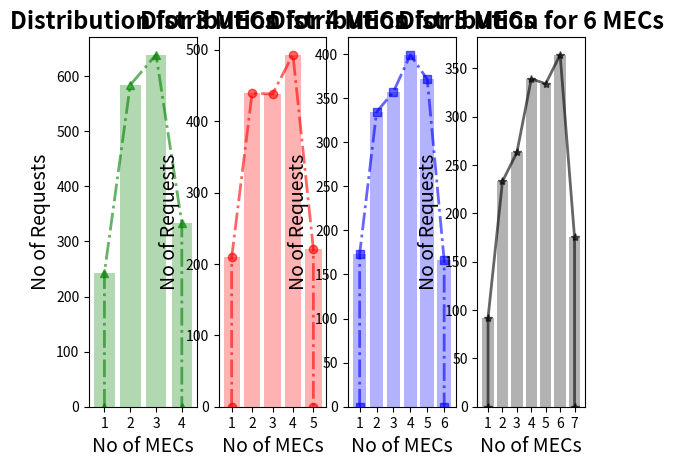

Write the Python code that produced this figure.
freq4 = {1.0: 243, 2.0: 584, 3.0: 639, 4.0: 334}
mec4 = [2.0, 3.0, 3.0, 2.0, 3.0, 3.0, 2.0, 2.0, 3.0, 4.0, 3.0, 2.0, 3.0, 1.0, 3.0, 3.0, 4.0, 4.0, 4.0, 3.0, 3.0, 4.0, 4.0, 4.0, 4.0, 1.0, 2.0, 3.0, 1.0, 2.0, 4.0, 1.0, 3.0, 4.0, 1.0, 3.0, 3.0, 2.0, 3.0, 3.0, 2.0, 3.0, 2.0, 4.0, 4.0, 2.0, 3.0, 3.0, 1.0, 3.0, 3.0, 2.0, 4.0, 2.0, 1.0, 2.0, 2.0, 2.0, 3.0, 2.0, 1.0, 2.0, 1.0, 3.0, 2.0, 4.0, 3.0, 4.0, 1.0, 1.0, 2.0, 1.0, 4.0, 2.0, 2.0, 2.0, 1.0, 3.0, 1.0, 3.0, 3.0, 2.0, 2.0, 2.0, 3.0, 1.0, 3.0, 3.0, 4.0, 3.0, 3.0, 3.0, 2.0, 3.0, 2.0, 2.0, 3.0, 3.0, 1.0, 2.0, 4.0, 3.0, 2.0, 4.0, 1.0, 4.0, 2.0, 2.0, 3.0, 4.0, 1.0, 1.0, 4.0, 1.0, 1.0, 2.0, 3.0, 2.0, 4.0, 2.0, 3.0, 2.0, 2.0, 2.0, 2.0, 2.0, 2.0, 1.0, 1.0, 3.0, 3.0, 4.0, 3.0, 4.0, 3.0, 4.0, 4.0, 4.0, 3.0, 2.0, 3.0, 4.0, 2.0, 1.0, 2.0, 3.0, 2.0, 1.0, 3.0, 4.0, 4.0, 3.0, 3.0, 1.0, 4.0, 3.0, 3.0, 4.0, 2.0, 4.0, 3.0, 3.0, 2.0, 3.0, 1.0, 2.0, 2.0, 2.0, 4.0, 4.0, 3.0, 2.0, 3.0, 3.0, 2.0, 2.0, 3.0, 3.0, 2.0, 2.0, 1.0, 4.0, 2.0, 1.0, 2.0, 3.0, 2.0, 4.0, 1.0, 2.0, 3.0, 3.0, 2.0, 4.0, 4.0, 1.0, 3.0, 2.0, 3.0, 4.0, 1.0, 2.0, 3.0, 3.0, 3.0, 2.0, 4.0, 2.0, 2.0, 3.0, 2.0, 2.0, 3.0, 3.0, 3.0, 1.0, 2.0, 2.0, 2.0, 3.0, 3.0, 2.0, 2.0, 2.0, 1.0, 3.0, 1.0, 1.0, 4.0, 2.0, 2.0, 2.0, 3.0, 2.0, 3.0, 2.0, 1.0, 4.0, 2.0, 4.0, 3.0, 4.0, 3.0, 2.0, 3.0, 1.0, 2.0, 2.0, 4.0, 3.0, 1.0, 3.0, 3.0, 2.0, 1.0, 4.0, 2.0, 4.0, 1.0, 3.0, 2.0, 2.0, 3.0, 1.0, 1.0, 1.0, 4.0, 3.0, 3.0, 2.0, 4.0, 1.0, 2.0, 1.0, 3.0, 2.0, 2.0, 3.0, 3.0, 2.0, 3.0, 3.0, 3.0, 3.0, 1.0, 2.0, 4.0, 2.0, 2.0, 2.0, 2.0, 3.0, 2.0, 3.0, 2.0, 3.0, 1.0, 3.0, 3.0, 2.0, 3.0, 3.0, 3.0, 2.0, 1.0, 4.0, 3.0, 4.0, 3.0, 4.0, 2.0, 3.0, 2.0, 3.0, 3.0, 2.0, 4.0, 2.0, 3.0, 2.0, 1.0, 3.0, 3.0, 3.0, 1.0, 3.0, 1.0, 4.0, 2.0, 4.0, 4.0, 4.0, 2.0, 3.0, 3.0, 3.0, 3.0, 3.0, 3.0, 2.0, 2.0, 2.0, 3.0, 1.0, 3.0, 4.0, 3.0, 3.0, 4.0, 1.0, 2.0, 3.0, 2.0, 4.0, 4.0, 2.0, 3.0, 2.0, 2.0, 1.0, 3.0, 3.0, 2.0, 4.0, 2.0, 3.0, 4.0, 2.0, 2.0, 4.0, 3.0, 3.0, 2.0, 4.0, 1.0, 2.0, 2.0, 1.0, 3.0, 1.0, 2.0, 3.0, 4.0, 2.0, 2.0, 3.0, 4.0, 1.0, 4.0, 4.0, 3.0, 1.0, 1.0, 2.0, 4.0, 2.0, 3.0, 3.0, 2.0, 1.0, 2.0, 3.0, 2.0, 2.0, 3.0, 3.0, 4.0, 3.0, 3.0, 3.0, 2.0, 2.0, 1.0, 4.0, 3.0, 3.0, 1.0, 3.0, 3.0, 4.0, 3.0, 2.0, 4.0, 2.0, 3.0, 1.0, 4.0, 2.0, 2.0, 3.0, 3.0, 2.0, 3.0, 3.0, 2.0, 3.0, 3.0, 1.0, 2.0, 4.0, 1.0, 4.0, 4.0, 3.0, 3.0, 4.0, 3.0, 3.0, 4.0, 2.0, 1.0, 2.0, 4.0, 4.0, 3.0, 3.0, 3.0, 1.0, 3.0, 4.0, 2.0, 4.0, 1.0, 3.0, 3.0, 1.0, 2.0, 2.0, 3.0, 2.0, 2.0, 3.0, 3.0, 1.0, 3.0, 4.0, 2.0, 4.0, 4.0, 1.0, 1.0, 3.0, 2.0, 2.0, 2.0, 3.0, 1.0, 1.0, 2.0, 4.0, 3.0, 3.0, 3.0, 1.0, 4.0, 2.0, 2.0, 4.0, 3.0, 2.0, 1.0, 3.0, 2.0, 2.0, 2.0, 3.0, 4.0, 3.0, 3.0, 2.0, 1.0, 3.0, 4.0, 2.0, 4.0, 4.0, 2.0, 3.0, 3.0, 3.0, 4.0, 1.0, 3.0, 3.0, 2.0, 2.0, 4.0, 2.0, 2.0, 2.0, 2.0, 3.0, 3.0, 3.0, 1.0, 3.0, 4.0, 3.0, 4.0, 1.0, 3.0, 3.0, 3.0, 2.0, 2.0, 2.0, 4.0, 2.0, 3.0, 2.0, 2.0, 2.0, 4.0, 2.0, 1.0, 4.0, 3.0, 3.0, 2.0, 3.0, 4.0, 3.0, 1.0, 3.0, 3.0, 3.0, 2.0, 4.0, 2.0, 3.0, 1.0, 3.0, 3.0, 3.0, 2.0, 3.0, 1.0, 4.0, 1.0, 3.0, 4.0, 3.0, 2.0, 3.0, 4.0, 3.0, 2.0, 3.0, 2.0, 3.0, 4.0, 1.0, 2.0, 2.0, 4.0, 3.0, 3.0, 3.0, 3.0, 3.0, 4.0, 4.0, 2.0, 2.0, 4.0, 3.0, 2.0, 3.0, 1.0, 2.0, 3.0, 3.0, 4.0, 4.0, 2.0, 4.0, 2.0, 4.0, 3.0, 3.0, 3.0, 2.0, 3.0, 4.0, 1.0, 3.0, 3.0, 3.0, 2.0, 4.0, 1.0, 3.0, 2.0, 4.0, 4.0, 3.0, 4.0, 3.0, 3.0, 3.0, 2.0, 4.0, 4.0, 3.0, 1.0, 3.0, 3.0, 3.0, 2.0, 3.0, 1.0, 1.0, 3.0, 3.0, 4.0, 3.0, 4.0, 3.0, 3.0, 2.0, 1.0, 4.0, 2.0, 4.0, 3.0, 3.0, 2.0, 4.0, 4.0, 4.0, 2.0, 3.0, 2.0, 1.0, 4.0, 2.0, 3.0, 1.0, 4.0, 3.0, 3.0, 4.0, 3.0, 1.0, 2.0, 1.0, 2.0, 3.0, 4.0, 3.0, 3.0, 1.0, 2.0, 2.0, 3.0, 1.0, 3.0, 1.0, 3.0, 2.0, 4.0, 3.0, 2.0, 4.0, 4.0, 2.0, 2.0, 2.0, 1.0, 4.0, 3.0, 3.0, 1.0, 2.0, 4.0, 1.0, 1.0, 1.0, 2.0, 2.0, 3.0, 3.0, 1.0, 2.0, 4.0, 3.0, 2.0, 1.0, 2.0, 2.0, 4.0, 3.0, 3.0, 3.0, 3.0, 2.0, 2.0, 3.0, 2.0, 4.0, 4.0, 2.0, 3.0, 4.0, 3.0, 3.0, 2.0, 4.0, 4.0, 3.0, 2.0, 2.0, 1.0, 1.0, 4.0, 1.0, 4.0, 3.0, 2.0, 3.0, 2.0, 2.0, 2.0, 2.0, 3.0, 4.0, 3.0, 2.0, 4.0, 4.0, 3.0, 2.0, 3.0, 3.0, 2.0, 3.0, 3.0, 4.0, 1.0, 4.0, 1.0, 2.0, 3.0, 3.0, 3.0, 3.0, 3.0, 3.0, 2.0, 1.0, 4.0, 3.0, 2.0, 2.0, 4.0, 3.0, 2.0, 3.0, 4.0, 2.0, 3.0, 3.0, 2.0, 4.0, 3.0, 4.0, 1.0, 4.0, 1.0, 2.0, 1.0, 2.0, 2.0, 4.0, 3.0, 3.0, 2.0, 2.0, 2.0, 4.0, 4.0, 3.0, 4.0, 2.0, 2.0, 4.0, 2.0, 1.0, 2.0, 3.0, 3.0, 3.0, 3.0, 3.0, 2.0, 4.0, 2.0, 3.0, 2.0, 3.0, 1.0, 4.0, 4.0, 3.0, 3.0, 3.0, 1.0, 1.0, 1.0, 1.0, 4.0, 3.0, 3.0, 4.0, 2.0, 3.0, 2.0, 1.0, 1.0, 2.0, 3.0, 3.0, 2.0, 4.0, 2.0, 2.0, 4.0, 3.0, 3.0, 2.0, 3.0, 3.0, 2.0, 2.0, 3.0, 1.0, 2.0, 3.0, 4.0, 2.0, 2.0, 4.0, 3.0, 3.0, 2.0, 3.0, 2.0, 3.0, 3.0, 2.0, 2.0, 2.0, 2.0, 4.0, 1.0, 4.0, 1.0, 3.0, 3.0, 3.0, 3.0, 3.0, 1.0, 3.0, 4.0, 1.0, 3.0, 3.0, 3.0, 4.0, 2.0, 2.0, 1.0, 3.0, 2.0, 1.0, 3.0, 3.0, 2.0, 3.0, 4.0, 3.0, 4.0, 3.0, 2.0, 3.0, 2.0, 2.0, 4.0, 3.0, 1.0, 1.0, 2.0, 2.0, 2.0, 2.0, 2.0, 4.0, 3.0, 4.0, 3.0, 2.0, 2.0, 1.0, 2.0, 2.0, 2.0, 1.0, 2.0, 3.0, 2.0, 4.0, 2.0, 2.0, 4.0, 2.0, 3.0, 1.0, 3.0, 4.0, 1.0, 3.0, 4.0, 2.0, 2.0, 3.0, 4.0, 2.0, 2.0, 2.0, 3.0, 2.0, 2.0, 2.0, 2.0, 2.0, 4.0, 2.0, 4.0, 1.0, 3.0, 2.0, 3.0, 2.0, 2.0, 2.0, 2.0, 4.0, 2.0, 3.0, 1.0, 2.0, 4.0, 3.0, 2.0, 1.0, 2.0, 1.0, 2.0, 3.0, 3.0, 1.0, 2.0, 3.0, 4.0, 3.0, 3.0, 4.0, 2.0, 2.0, 2.0, 2.0, 1.0, 1.0, 1.0, 3.0, 3.0, 2.0, 3.0, 4.0, 3.0, 2.0, 3.0, 3.0, 1.0, 3.0, 2.0, 4.0, 3.0, 3.0, 2.0, 2.0, 2.0, 2.0, 3.0, 3.0, 2.0, 3.0, 3.0, 2.0, 3.0, 4.0, 1.0, 4.0, 2.0, 2.0, 3.0, 1.0, 4.0, 2.0, 1.0, 3.0, 3.0, 1.0, 2.0, 4.0, 4.0, 2.0, 3.0, 2.0, 3.0, 3.0, 2.0, 4.0, 2.0, 3.0, 3.0, 2.0, 2.0, 3.0, 2.0, 3.0, 2.0, 3.0, 2.0, 3.0, 1.0, 1.0, 3.0, 3.0, 3.0, 4.0, 2.0, 2.0, 4.0, 1.0, 1.0, 2.0, 3.0, 3.0, 4.0, 3.0, 1.0, 1.0, 3.0, 3.0, 3.0, 4.0, 3.0, 3.0, 1.0, 4.0, 2.0, 1.0, 2.0, 4.0, 3.0, 1.0, 3.0, 3.0, 2.0, 2.0, 3.0, 2.0, 3.0, 1.0, 4.0, 1.0, 4.0, 3.0, 1.0, 3.0, 2.0, 2.0, 3.0, 2.0, 1.0, 2.0, 2.0, 1.0, 3.0, 3.0, 2.0, 3.0, 4.0, 2.0, 1.0, 1.0, 4.0, 2.0, 3.0, 2.0, 1.0, 3.0, 3.0, 3.0, 3.0, 4.0, 2.0, 2.0, 2.0, 4.0, 1.0, 3.0, 3.0, 2.0, 2.0, 1.0, 3.0, 4.0, 2.0, 4.0, 3.0, 2.0, 3.0, 2.0, 3.0, 2.0, 4.0, 3.0, 4.0, 3.0, 2.0, 2.0, 3.0, 4.0, 4.0, 2.0, 4.0, 3.0, 4.0, 3.0, 4.0, 2.0, 1.0, 3.0, 3.0, 4.0, 2.0, 1.0, 1.0, 4.0, 2.0, 3.0, 4.0, 3.0, 1.0, 3.0, 3.0, 2.0, 2.0, 3.0, 3.0, 4.0, 3.0, 2.0, 2.0, 3.0, 2.0, 2.0, 2.0, 1.0, 2.0, 1.0, 2.0, 3.0, 3.0, 4.0, 3.0, 3.0, 3.0, 1.0, 3.0, 4.0, 4.0, 2.0, 3.0, 2.0, 1.0, 1.0, 2.0, 2.0, 4.0, 2.0, 3.0, 2.0, 3.0, 2.0, 2.0, 4.0, 2.0, 4.0, 3.0, 2.0, 3.0, 3.0, 4.0, 4.0, 1.0, 4.0, 1.0, 3.0, 1.0, 3.0, 3.0, 1.0, 3.0, 4.0, 3.0, 4.0, 4.0, 4.0, 4.0, 3.0, 2.0, 3.0, 3.0, 4.0, 2.0, 4.0, 3.0, 2.0, 3.0, 2.0, 2.0, 2.0, 1.0, 2.0, 3.0, 4.0, 2.0, 2.0, 2.0, 2.0, 3.0, 3.0, 3.0, 4.0, 3.0, 2.0, 4.0, 2.0, 1.0, 2.0, 4.0, 3.0, 1.0, 3.0, 3.0, 2.0, 2.0, 2.0, 3.0, 2.0, 1.0, 2.0, 4.0, 2.0, 1.0, 2.0, 3.0, 2.0, 3.0, 1.0, 4.0, 3.0, 3.0, 2.0, 4.0, 2.0, 4.0, 3.0, 2.0, 4.0, 2.0, 2.0, 4.0, 4.0, 3.0, 3.0, 1.0, 4.0, 3.0, 3.0, 2.0, 4.0, 1.0, 3.0, 2.0, 4.0, 3.0, 3.0, 3.0, 3.0, 2.0, 1.0, 3.0, 3.0, 2.0, 4.0, 3.0, 3.0, 3.0, 1.0, 3.0, 2.0, 4.0, 1.0, 4.0, 2.0, 3.0, 2.0, 2.0, 3.0, 2.0, 3.0, 1.0, 3.0, 3.0, 3.0, 3.0, 2.0, 2.0, 2.0, 1.0, 3.0, 1.0, 3.0, 1.0, 3.0, 2.0, 2.0, 4.0, 2.0, 3.0, 2.0, 3.0, 3.0, 4.0, 2.0, 3.0, 2.0, 2.0, 2.0, 4.0, 4.0, 4.0, 2.0, 4.0, 2.0, 2.0, 2.0, 1.0, 3.0, 4.0, 3.0, 2.0, 3.0, 4.0, 2.0, 2.0, 2.0, 3.0, 3.0, 4.0, 3.0, 2.0, 2.0, 2.0, 3.0, 2.0, 2.0, 3.0, 3.0, 1.0, 2.0, 2.0, 4.0, 3.0, 3.0, 3.0, 3.0, 3.0, 2.0, 1.0, 2.0, 3.0, 1.0, 3.0, 3.0, 2.0, 4.0, 2.0, 4.0, 2.0, 4.0, 2.0, 1.0, 3.0, 2.0, 1.0, 3.0, 4.0, 4.0, 3.0, 3.0, 2.0, 2.0, 4.0, 2.0, 2.0, 3.0, 2.0, 3.0, 1.0, 1.0, 4.0, 3.0, 1.0, 3.0, 1.0, 4.0, 3.0, 3.0, 3.0, 4.0, 3.0, 3.0, 2.0, 2.0, 2.0, 2.0, 3.0, 2.0, 3.0, 1.0, 4.0, 1.0, 2.0, 2.0, 2.0, 3.0, 2.0, 2.0, 4.0, 3.0, 4.0, 2.0, 4.0, 2.0, 4.0, 4.0, 4.0, 1.0, 3.0, 4.0, 3.0, 2.0, 3.0, 2.0, 1.0, 3.0, 3.0, 3.0, 2.0, 2.0, 3.0, 2.0, 3.0, 4.0, 3.0, 2.0, 2.0, 3.0, 2.0, 2.0, 2.0, 2.0, 2.0, 1.0, 2.0, 2.0, 4.0, 3.0, 2.0, 2.0, 4.0, 1.0, 4.0, 2.0, 3.0, 3.0, 3.0, 4.0, 2.0, 3.0, 3.0, 4.0, 3.0, 2.0, 1.0, 2.0, 2.0, 3.0, 1.0, 4.0, 2.0, 3.0, 3.0, 4.0, 3.0, 1.0, 2.0, 2.0, 2.0, 2.0, 2.0, 3.0, 2.0, 2.0, 2.0, 4.0, 1.0, 3.0, 2.0, 3.0, 4.0, 4.0, 2.0, 2.0, 4.0, 3.0, 3.0, 3.0, 2.0, 2.0, 2.0, 3.0, 3.0, 1.0, 4.0, 2.0, 3.0, 3.0, 2.0, 2.0, 4.0, 3.0, 3.0, 4.0, 3.0, 1.0, 3.0, 4.0, 3.0, 4.0, 2.0, 2.0, 3.0, 1.0, 1.0, 2.0, 3.0, 2.0, 2.0, 3.0, 2.0, 4.0, 3.0, 2.0, 4.0, 2.0, 2.0, 1.0, 3.0, 2.0, 4.0, 1.0, 4.0, 1.0, 4.0, 2.0, 3.0, 2.0, 3.0, 2.0, 3.0, 4.0, 3.0, 1.0, 4.0, 2.0, 3.0, 4.0, 3.0, 2.0, 3.0, 2.0, 4.0, 3.0, 2.0, 4.0, 3.0, 2.0, 2.0, 4.0, 2.0, 2.0, 3.0, 3.0, 3.0, 1.0, 4.0, 4.0, 2.0, 2.0, 3.0, 3.0, 4.0, 4.0, 3.0, 3.0, 2.0, 2.0, 1.0, 2.0, 1.0, 2.0, 2.0, 3.0, 2.0, 4.0, 3.0, 2.0, 3.0, 3.0, 1.0, 2.0, 2.0, 3.0, 3.0, 4.0, 3.0, 3.0, 2.0, 3.0, 3.0, 3.0, 2.0, 2.0, 2.0, 3.0, 3.0, 2.0, 4.0, 3.0, 4.0, 3.0, 3.0, 1.0, 4.0, 2.0, 2.0, 2.0, 3.0, 1.0, 2.0, 1.0, 3.0, 3.0, 2.0, 3.0, 3.0, 2.0, 2.0, 2.0, 3.0, 1.0, 3.0, 4.0, 3.0, 1.0, 3.0, 2.0, 2.0, 1.0, 3.0, 3.0, 3.0, 4.0, 2.0, 3.0, 4.0, 3.0, 3.0, 3.0, 3.0, 4.0, 3.0, 3.0, 4.0, 2.0, 4.0, 4.0, 2.0, 3.0, 1.0, 2.0, 2.0, 2.0, 1.0, 2.0, 3.0, 3.0, 3.0, 2.0, 3.0, 3.0, 3.0, 3.0, 2.0, 3.0, 3.0, 2.0, 3.0, 3.0, 1.0, 1.0, 3.0, 2.0, 4.0, 2.0, 2.0, 4.0, 1.0, 3.0, 3.0, 3.0, 3.0, 2.0, 1.0, 2.0, 2.0, 3.0, 3.0, 2.0, 2.0, 2.0, 2.0, 3.0]
freq5 = {1.0: 209, 2.0: 439, 3.0: 438, 4.0: 493, 5.0: 221}
mec5 = [3.0, 5.0, 4.0, 1.0, 3.0, 5.0, 3.0, 3.0, 2.0, 4.0, 5.0, 3.0, 3.0, 5.0, 4.0, 3.0, 5.0, 4.0, 2.0, 4.0, 4.0, 2.0, 2.0, 3.0, 3.0, 4.0, 3.0, 1.0, 2.0, 3.0, 2.0, 4.0, 2.0, 2.0, 1.0, 3.0, 4.0, 4.0, 4.0, 3.0, 4.0, 4.0, 4.0, 4.0, 2.0, 1.0, 2.0, 4.0, 4.0, 2.0, 4.0, 4.0, 2.0, 2.0, 4.0, 3.0, 4.0, 3.0, 3.0, 2.0, 2.0, 5.0, 4.0, 4.0, 4.0, 3.0, 3.0, 4.0, 2.0, 2.0, 3.0, 2.0, 4.0, 4.0, 3.0, 4.0, 2.0, 2.0, 4.0, 5.0, 5.0, 5.0, 2.0, 5.0, 2.0, 4.0, 2.0, 1.0, 2.0, 1.0, 4.0, 5.0, 5.0, 3.0, 3.0, 4.0, 2.0, 4.0, 2.0, 3.0, 4.0, 3.0, 5.0, 3.0, 3.0, 4.0, 5.0, 2.0, 2.0, 3.0, 1.0, 2.0, 4.0, 1.0, 4.0, 3.0, 2.0, 2.0, 4.0, 3.0, 1.0, 5.0, 2.0, 4.0, 4.0, 2.0, 3.0, 1.0, 2.0, 3.0, 4.0, 1.0, 3.0, 4.0, 4.0, 1.0, 1.0, 3.0, 5.0, 2.0, 3.0, 2.0, 2.0, 2.0, 2.0, 2.0, 5.0, 2.0, 4.0, 1.0, 4.0, 1.0, 3.0, 2.0, 4.0, 4.0, 4.0, 4.0, 3.0, 4.0, 3.0, 2.0, 1.0, 3.0, 3.0, 3.0, 3.0, 1.0, 4.0, 1.0, 2.0, 2.0, 4.0, 4.0, 1.0, 3.0, 2.0, 4.0, 3.0, 3.0, 5.0, 5.0, 2.0, 1.0, 3.0, 2.0, 3.0, 4.0, 3.0, 1.0, 4.0, 4.0, 2.0, 4.0, 3.0, 3.0, 2.0, 3.0, 3.0, 3.0, 2.0, 4.0, 2.0, 4.0, 2.0, 3.0, 3.0, 3.0, 2.0, 1.0, 5.0, 2.0, 1.0, 3.0, 2.0, 4.0, 3.0, 4.0, 2.0, 3.0, 4.0, 3.0, 3.0, 2.0, 4.0, 2.0, 2.0, 3.0, 4.0, 4.0, 3.0, 3.0, 4.0, 5.0, 4.0, 3.0, 3.0, 4.0, 2.0, 4.0, 3.0, 1.0, 4.0, 4.0, 1.0, 4.0, 5.0, 2.0, 4.0, 1.0, 3.0, 5.0, 5.0, 4.0, 2.0, 3.0, 3.0, 2.0, 5.0, 2.0, 3.0, 4.0, 3.0, 4.0, 4.0, 4.0, 2.0, 2.0, 5.0, 4.0, 4.0, 2.0, 4.0, 5.0, 2.0, 4.0, 1.0, 3.0, 2.0, 4.0, 1.0, 1.0, 3.0, 3.0, 2.0, 3.0, 2.0, 1.0, 3.0, 3.0, 4.0, 3.0, 2.0, 5.0, 3.0, 4.0, 1.0, 4.0, 2.0, 1.0, 1.0, 4.0, 5.0, 2.0, 3.0, 3.0, 5.0, 4.0, 5.0, 2.0, 3.0, 2.0, 3.0, 4.0, 4.0, 5.0, 2.0, 2.0, 2.0, 4.0, 3.0, 3.0, 4.0, 2.0, 2.0, 4.0, 4.0, 4.0, 2.0, 1.0, 2.0, 3.0, 2.0, 4.0, 2.0, 5.0, 5.0, 5.0, 2.0, 3.0, 2.0, 5.0, 3.0, 2.0, 4.0, 3.0, 2.0, 1.0, 2.0, 3.0, 3.0, 1.0, 4.0, 2.0, 1.0, 4.0, 3.0, 5.0, 3.0, 2.0, 1.0, 3.0, 1.0, 3.0, 2.0, 2.0, 2.0, 5.0, 2.0, 3.0, 2.0, 4.0, 4.0, 2.0, 5.0, 1.0, 4.0, 4.0, 5.0, 1.0, 5.0, 4.0, 2.0, 4.0, 3.0, 4.0, 3.0, 2.0, 3.0, 1.0, 4.0, 2.0, 3.0, 4.0, 5.0, 2.0, 2.0, 3.0, 3.0, 3.0, 3.0, 2.0, 4.0, 5.0, 2.0, 2.0, 2.0, 2.0, 3.0, 4.0, 2.0, 3.0, 1.0, 5.0, 4.0, 4.0, 5.0, 3.0, 1.0, 3.0, 1.0, 3.0, 1.0, 2.0, 3.0, 2.0, 4.0, 4.0, 4.0, 1.0, 3.0, 5.0, 4.0, 4.0, 4.0, 2.0, 3.0, 2.0, 5.0, 4.0, 4.0, 3.0, 4.0, 5.0, 4.0, 3.0, 3.0, 1.0, 2.0, 1.0, 4.0, 4.0, 4.0, 1.0, 4.0, 2.0, 4.0, 4.0, 2.0, 5.0, 3.0, 2.0, 3.0, 4.0, 5.0, 3.0, 4.0, 2.0, 3.0, 2.0, 5.0, 2.0, 2.0, 2.0, 5.0, 1.0, 4.0, 4.0, 4.0, 4.0, 2.0, 4.0, 2.0, 3.0, 3.0, 2.0, 4.0, 4.0, 1.0, 2.0, 3.0, 2.0, 3.0, 2.0, 4.0, 4.0, 2.0, 5.0, 4.0, 1.0, 4.0, 1.0, 2.0, 5.0, 1.0, 4.0, 4.0, 1.0, 1.0, 3.0, 1.0, 3.0, 3.0, 2.0, 1.0, 3.0, 3.0, 3.0, 3.0, 4.0, 3.0, 2.0, 4.0, 3.0, 4.0, 4.0, 5.0, 5.0, 2.0, 3.0, 3.0, 3.0, 3.0, 4.0, 4.0, 4.0, 5.0, 5.0, 2.0, 3.0, 3.0, 4.0, 2.0, 1.0, 2.0, 4.0, 5.0, 4.0, 1.0, 4.0, 3.0, 5.0, 3.0, 2.0, 3.0, 1.0, 4.0, 2.0, 5.0, 5.0, 5.0, 3.0, 4.0, 5.0, 2.0, 3.0, 2.0, 5.0, 3.0, 4.0, 5.0, 5.0, 5.0, 2.0, 2.0, 4.0, 3.0, 2.0, 5.0, 1.0, 2.0, 5.0, 3.0, 2.0, 2.0, 2.0, 1.0, 5.0, 2.0, 3.0, 4.0, 4.0, 4.0, 4.0, 3.0, 1.0, 3.0, 4.0, 5.0, 3.0, 1.0, 3.0, 1.0, 4.0, 4.0, 1.0, 2.0, 2.0, 3.0, 2.0, 2.0, 5.0, 3.0, 3.0, 2.0, 4.0, 3.0, 5.0, 3.0, 1.0, 2.0, 4.0, 3.0, 3.0, 3.0, 2.0, 4.0, 5.0, 5.0, 4.0, 2.0, 5.0, 2.0, 3.0, 2.0, 5.0, 1.0, 5.0, 2.0, 4.0, 4.0, 5.0, 4.0, 4.0, 4.0, 2.0, 4.0, 4.0, 4.0, 3.0, 1.0, 4.0, 3.0, 3.0, 5.0, 4.0, 2.0, 1.0, 1.0, 5.0, 3.0, 2.0, 4.0, 5.0, 2.0, 5.0, 5.0, 4.0, 1.0, 2.0, 5.0, 4.0, 3.0, 4.0, 3.0, 4.0, 4.0, 4.0, 2.0, 4.0, 2.0, 2.0, 1.0, 4.0, 5.0, 4.0, 2.0, 3.0, 1.0, 2.0, 2.0, 1.0, 5.0, 4.0, 3.0, 5.0, 1.0, 3.0, 4.0, 5.0, 3.0, 2.0, 4.0, 4.0, 4.0, 5.0, 2.0, 5.0, 5.0, 3.0, 2.0, 3.0, 3.0, 2.0, 1.0, 2.0, 4.0, 3.0, 2.0, 2.0, 1.0, 5.0, 4.0, 4.0, 5.0, 3.0, 4.0, 3.0, 2.0, 4.0, 4.0, 3.0, 5.0, 3.0, 3.0, 3.0, 3.0, 4.0, 2.0, 2.0, 3.0, 3.0, 3.0, 1.0, 4.0, 4.0, 5.0, 5.0, 3.0, 4.0, 3.0, 4.0, 4.0, 3.0, 5.0, 4.0, 2.0, 1.0, 4.0, 5.0, 1.0, 4.0, 4.0, 3.0, 1.0, 3.0, 5.0, 4.0, 4.0, 2.0, 3.0, 1.0, 4.0, 3.0, 4.0, 2.0, 2.0, 3.0, 4.0, 5.0, 4.0, 2.0, 4.0, 5.0, 2.0, 2.0, 5.0, 4.0, 4.0, 2.0, 4.0, 4.0, 4.0, 4.0, 2.0, 4.0, 5.0, 2.0, 3.0, 4.0, 2.0, 4.0, 5.0, 2.0, 3.0, 3.0, 2.0, 5.0, 2.0, 4.0, 1.0, 3.0, 1.0, 4.0, 4.0, 4.0, 4.0, 4.0, 3.0, 2.0, 1.0, 3.0, 1.0, 3.0, 2.0, 4.0, 3.0, 3.0, 2.0, 4.0, 2.0, 1.0, 4.0, 1.0, 4.0, 3.0, 4.0, 4.0, 2.0, 4.0, 2.0, 1.0, 4.0, 5.0, 4.0, 5.0, 3.0, 4.0, 2.0, 2.0, 2.0, 2.0, 1.0, 4.0, 1.0, 1.0, 1.0, 5.0, 1.0, 2.0, 2.0, 3.0, 1.0, 4.0, 3.0, 3.0, 3.0, 3.0, 2.0, 2.0, 5.0, 2.0, 2.0, 5.0, 4.0, 4.0, 2.0, 3.0, 1.0, 2.0, 4.0, 4.0, 1.0, 5.0, 5.0, 2.0, 3.0, 4.0, 1.0, 2.0, 2.0, 2.0, 2.0, 2.0, 4.0, 4.0, 3.0, 1.0, 4.0, 2.0, 1.0, 3.0, 4.0, 2.0, 4.0, 2.0, 4.0, 2.0, 5.0, 4.0, 3.0, 2.0, 3.0, 4.0, 4.0, 5.0, 4.0, 1.0, 3.0, 5.0, 5.0, 3.0, 2.0, 5.0, 4.0, 3.0, 1.0, 1.0, 3.0, 2.0, 1.0, 3.0, 1.0, 4.0, 2.0, 3.0, 4.0, 4.0, 4.0, 2.0, 3.0, 3.0, 2.0, 4.0, 4.0, 5.0, 4.0, 3.0, 4.0, 4.0, 2.0, 4.0, 2.0, 2.0, 3.0, 1.0, 2.0, 1.0, 2.0, 5.0, 4.0, 5.0, 1.0, 5.0, 2.0, 2.0, 3.0, 1.0, 4.0, 1.0, 5.0, 2.0, 4.0, 5.0, 1.0, 4.0, 2.0, 4.0, 2.0, 3.0, 5.0, 3.0, 3.0, 4.0, 3.0, 4.0, 1.0, 2.0, 2.0, 5.0, 2.0, 2.0, 3.0, 2.0, 4.0, 2.0, 3.0, 3.0, 1.0, 2.0, 3.0, 3.0, 4.0, 3.0, 3.0, 4.0, 3.0, 5.0, 3.0, 3.0, 1.0, 2.0, 5.0, 4.0, 1.0, 2.0, 1.0, 4.0, 4.0, 2.0, 4.0, 3.0, 3.0, 5.0, 3.0, 1.0, 1.0, 2.0, 2.0, 1.0, 4.0, 4.0, 2.0, 4.0, 4.0, 2.0, 2.0, 3.0, 1.0, 2.0, 2.0, 5.0, 2.0, 2.0, 4.0, 4.0, 3.0, 4.0, 3.0, 4.0, 3.0, 2.0, 3.0, 4.0, 4.0, 4.0, 3.0, 1.0, 2.0, 5.0, 3.0, 5.0, 1.0, 5.0, 4.0, 5.0, 3.0, 2.0, 1.0, 5.0, 2.0, 1.0, 3.0, 4.0, 2.0, 3.0, 5.0, 4.0, 2.0, 4.0, 4.0, 2.0, 2.0, 3.0, 4.0, 3.0, 2.0, 4.0, 3.0, 3.0, 5.0, 4.0, 1.0, 5.0, 3.0, 2.0, 4.0, 2.0, 3.0, 2.0, 3.0, 1.0, 1.0, 3.0, 4.0, 1.0, 4.0, 3.0, 4.0, 4.0, 3.0, 4.0, 4.0, 4.0, 4.0, 2.0, 3.0, 4.0, 3.0, 4.0, 2.0, 2.0, 3.0, 2.0, 5.0, 1.0, 3.0, 3.0, 4.0, 2.0, 2.0, 3.0, 5.0, 1.0, 5.0, 4.0, 4.0, 2.0, 5.0, 4.0, 4.0, 3.0, 3.0, 2.0, 1.0, 3.0, 4.0, 3.0, 2.0, 4.0, 2.0, 4.0, 5.0, 4.0, 4.0, 4.0, 2.0, 5.0, 3.0, 4.0, 3.0, 4.0, 3.0, 2.0, 3.0, 2.0, 3.0, 2.0, 5.0, 2.0, 3.0, 4.0, 3.0, 1.0, 5.0, 4.0, 3.0, 3.0, 1.0, 1.0, 1.0, 4.0, 3.0, 2.0, 5.0, 3.0, 3.0, 4.0, 2.0, 3.0, 2.0, 2.0, 1.0, 3.0, 4.0, 3.0, 3.0, 3.0, 3.0, 5.0, 4.0, 1.0, 2.0, 5.0, 1.0, 5.0, 1.0, 4.0, 2.0, 2.0, 4.0, 4.0, 1.0, 2.0, 1.0, 2.0, 2.0, 2.0, 2.0, 2.0, 5.0, 3.0, 3.0, 5.0, 3.0, 1.0, 3.0, 3.0, 2.0, 4.0, 4.0, 2.0, 5.0, 3.0, 1.0, 1.0, 4.0, 4.0, 5.0, 3.0, 2.0, 3.0, 5.0, 2.0, 4.0, 3.0, 2.0, 3.0, 2.0, 3.0, 3.0, 2.0, 3.0, 1.0, 4.0, 1.0, 4.0, 2.0, 3.0, 4.0, 2.0, 4.0, 2.0, 4.0, 5.0, 2.0, 2.0, 5.0, 2.0, 1.0, 4.0, 4.0, 2.0, 4.0, 4.0, 1.0, 2.0, 2.0, 4.0, 5.0, 2.0, 4.0, 3.0, 5.0, 4.0, 2.0, 4.0, 1.0, 4.0, 3.0, 4.0, 1.0, 3.0, 1.0, 4.0, 3.0, 5.0, 2.0, 2.0, 2.0, 3.0, 2.0, 4.0, 1.0, 4.0, 1.0, 2.0, 5.0, 3.0, 4.0, 3.0, 4.0, 4.0, 4.0, 1.0, 2.0, 4.0, 4.0, 3.0, 1.0, 1.0, 4.0, 2.0, 2.0, 2.0, 5.0, 3.0, 2.0, 3.0, 1.0, 4.0, 5.0, 1.0, 3.0, 2.0, 5.0, 2.0, 1.0, 5.0, 4.0, 5.0, 5.0, 3.0, 3.0, 2.0, 3.0, 5.0, 1.0, 4.0, 3.0, 3.0, 3.0, 5.0, 3.0, 3.0, 5.0, 4.0, 3.0, 2.0, 1.0, 3.0, 3.0, 3.0, 5.0, 3.0, 1.0, 3.0, 4.0, 2.0, 3.0, 4.0, 4.0, 5.0, 4.0, 4.0, 2.0, 1.0, 2.0, 3.0, 2.0, 4.0, 3.0, 4.0, 5.0, 1.0, 4.0, 3.0, 2.0, 4.0, 5.0, 5.0, 2.0, 3.0, 1.0, 3.0, 2.0, 5.0, 1.0, 3.0, 3.0, 3.0, 5.0, 1.0, 5.0, 2.0, 2.0, 4.0, 3.0, 2.0, 3.0, 3.0, 2.0, 4.0, 3.0, 4.0, 5.0, 1.0, 4.0, 5.0, 5.0, 3.0, 1.0, 4.0, 4.0, 3.0, 3.0, 3.0, 4.0, 2.0, 1.0, 1.0, 5.0, 2.0, 1.0, 4.0, 5.0, 4.0, 1.0, 4.0, 4.0, 1.0, 1.0, 4.0, 2.0, 2.0, 4.0, 4.0, 4.0, 4.0, 4.0, 4.0, 5.0, 4.0, 3.0, 3.0, 2.0, 3.0, 4.0, 3.0, 2.0, 3.0, 1.0, 2.0, 2.0, 3.0, 4.0, 3.0, 4.0, 3.0, 2.0, 4.0, 1.0, 4.0, 3.0, 3.0, 5.0, 3.0, 2.0, 4.0, 4.0, 2.0, 1.0, 4.0, 4.0, 1.0, 4.0, 2.0, 2.0, 4.0, 4.0, 3.0, 2.0, 4.0, 2.0, 2.0, 4.0, 3.0, 2.0, 2.0, 5.0, 2.0, 2.0, 1.0, 4.0, 4.0, 3.0, 4.0, 2.0, 4.0, 5.0, 5.0, 4.0, 3.0, 1.0, 5.0, 2.0, 3.0, 4.0, 3.0, 4.0, 4.0, 4.0, 2.0, 2.0, 4.0, 3.0, 3.0, 4.0, 1.0, 4.0, 1.0, 1.0, 3.0, 2.0, 3.0, 4.0, 2.0, 1.0, 2.0, 3.0, 3.0, 2.0, 2.0, 4.0, 2.0, 4.0, 5.0, 4.0, 4.0, 2.0, 2.0, 4.0, 3.0, 4.0, 3.0, 2.0, 2.0, 4.0, 2.0, 4.0, 3.0, 2.0, 2.0, 3.0, 3.0, 5.0, 3.0, 4.0, 3.0, 4.0, 4.0, 1.0, 2.0, 2.0, 2.0, 3.0, 3.0, 4.0, 3.0, 2.0, 4.0, 3.0, 2.0, 4.0, 3.0, 2.0, 2.0, 4.0, 3.0, 4.0, 5.0, 5.0, 2.0, 4.0, 2.0, 5.0, 1.0, 2.0, 3.0, 2.0, 2.0, 4.0, 5.0, 5.0, 5.0, 2.0, 4.0, 2.0, 3.0, 5.0, 4.0, 3.0, 3.0, 2.0, 5.0, 4.0, 1.0, 3.0, 3.0, 5.0, 3.0, 3.0, 4.0, 4.0, 3.0, 3.0, 2.0, 4.0, 1.0, 2.0, 5.0, 2.0, 4.0, 5.0, 3.0, 3.0, 1.0, 3.0, 3.0, 3.0, 5.0, 4.0, 2.0, 3.0, 3.0, 3.0, 4.0, 5.0, 4.0, 5.0, 4.0, 5.0, 4.0, 4.0, 3.0, 3.0, 5.0, 2.0, 4.0, 3.0, 1.0, 2.0, 3.0, 3.0, 2.0, 2.0, 2.0, 2.0, 4.0, 4.0, 2.0, 2.0, 2.0, 2.0, 4.0, 1.0, 4.0, 2.0, 2.0, 3.0, 4.0, 3.0, 2.0, 5.0, 4.0, 5.0, 4.0, 4.0, 4.0, 3.0, 1.0, 2.0, 3.0, 4.0, 3.0, 4.0, 2.0, 2.0, 4.0, 4.0, 5.0, 3.0, 3.0, 3.0, 5.0, 3.0, 4.0, 4.0, 2.0, 3.0, 2.0, 2.0, 5.0, 5.0, 3.0, 4.0, 3.0, 3.0, 4.0, 4.0, 2.0, 3.0, 4.0, 1.0, 2.0, 1.0, 2.0, 3.0, 5.0, 1.0, 4.0, 3.0, 2.0, 4.0, 1.0, 1.0, 2.0, 2.0, 1.0, 2.0, 1.0, 2.0, 3.0, 3.0, 1.0, 5.0, 4.0, 3.0, 4.0, 4.0, 3.0, 2.0, 2.0, 5.0, 4.0, 2.0, 3.0, 4.0, 3.0, 2.0, 3.0, 1.0, 2.0, 2.0, 3.0, 4.0, 3.0, 3.0, 2.0, 4.0, 1.0, 4.0, 3.0, 4.0, 2.0, 4.0, 1.0, 2.0, 2.0, 2.0, 3.0, 3.0, 3.0, 2.0, 3.0, 2.0, 5.0, 4.0, 4.0, 5.0, 4.0, 4.0, 2.0, 3.0, 5.0, 2.0, 1.0, 5.0, 1.0, 3.0]
freq6 = {1.0: 173, 2.0: 334, 3.0: 357, 4.0: 399, 5.0: 371, 6.0: 166}
mec6 = [5.0, 5.0, 4.0, 4.0, 2.0, 2.0, 3.0, 3.0, 4.0, 5.0, 2.0, 3.0, 5.0, 5.0, 5.0, 2.0, 6.0, 1.0, 3.0, 2.0, 4.0, 1.0, 1.0, 2.0, 6.0, 5.0, 5.0, 3.0, 2.0, 4.0, 6.0, 6.0, 4.0, 2.0, 5.0, 4.0, 4.0, 3.0, 5.0, 5.0, 6.0, 4.0, 2.0, 5.0, 2.0, 5.0, 6.0, 4.0, 3.0, 6.0, 4.0, 5.0, 4.0, 5.0, 5.0, 3.0, 1.0, 2.0, 5.0, 3.0, 1.0, 4.0, 4.0, 2.0, 2.0, 5.0, 1.0, 2.0, 1.0, 5.0, 2.0, 3.0, 6.0, 3.0, 2.0, 3.0, 2.0, 6.0, 3.0, 3.0, 4.0, 2.0, 5.0, 4.0, 1.0, 5.0, 2.0, 4.0, 1.0, 6.0, 4.0, 2.0, 1.0, 4.0, 2.0, 5.0, 3.0, 4.0, 1.0, 1.0, 5.0, 4.0, 5.0, 3.0, 5.0, 5.0, 5.0, 2.0, 4.0, 2.0, 5.0, 4.0, 2.0, 4.0, 3.0, 2.0, 1.0, 4.0, 2.0, 5.0, 4.0, 3.0, 1.0, 2.0, 6.0, 1.0, 6.0, 4.0, 6.0, 6.0, 1.0, 4.0, 1.0, 3.0, 5.0, 3.0, 4.0, 1.0, 4.0, 2.0, 2.0, 5.0, 4.0, 2.0, 2.0, 5.0, 5.0, 5.0, 3.0, 4.0, 4.0, 5.0, 1.0, 2.0, 3.0, 1.0, 5.0, 3.0, 2.0, 4.0, 2.0, 3.0, 4.0, 5.0, 4.0, 3.0, 2.0, 3.0, 4.0, 4.0, 6.0, 5.0, 5.0, 6.0, 5.0, 6.0, 1.0, 5.0, 4.0, 4.0, 3.0, 5.0, 3.0, 2.0, 5.0, 5.0, 1.0, 3.0, 4.0, 6.0, 3.0, 3.0, 3.0, 3.0, 4.0, 3.0, 2.0, 4.0, 3.0, 5.0, 4.0, 5.0, 2.0, 5.0, 3.0, 4.0, 4.0, 3.0, 2.0, 3.0, 1.0, 3.0, 2.0, 5.0, 2.0, 4.0, 2.0, 4.0, 1.0, 5.0, 2.0, 3.0, 4.0, 4.0, 3.0, 6.0, 2.0, 3.0, 4.0, 3.0, 4.0, 5.0, 4.0, 1.0, 2.0, 6.0, 3.0, 4.0, 6.0, 2.0, 2.0, 2.0, 5.0, 4.0, 4.0, 6.0, 4.0, 5.0, 3.0, 5.0, 6.0, 3.0, 5.0, 5.0, 2.0, 4.0, 6.0, 4.0, 4.0, 5.0, 4.0, 3.0, 3.0, 2.0, 3.0, 4.0, 1.0, 2.0, 4.0, 2.0, 5.0, 6.0, 4.0, 3.0, 3.0, 2.0, 2.0, 2.0, 4.0, 3.0, 5.0, 4.0, 5.0, 3.0, 4.0, 2.0, 1.0, 2.0, 4.0, 5.0, 4.0, 4.0, 5.0, 3.0, 6.0, 4.0, 5.0, 3.0, 2.0, 5.0, 1.0, 3.0, 1.0, 6.0, 5.0, 4.0, 3.0, 2.0, 4.0, 3.0, 4.0, 2.0, 5.0, 3.0, 6.0, 3.0, 3.0, 6.0, 5.0, 5.0, 1.0, 2.0, 2.0, 1.0, 5.0, 3.0, 5.0, 4.0, 4.0, 6.0, 1.0, 4.0, 3.0, 2.0, 3.0, 2.0, 2.0, 1.0, 4.0, 6.0, 4.0, 2.0, 5.0, 5.0, 5.0, 6.0, 2.0, 5.0, 5.0, 3.0, 5.0, 3.0, 3.0, 2.0, 3.0, 2.0, 2.0, 4.0, 6.0, 5.0, 5.0, 4.0, 2.0, 5.0, 6.0, 1.0, 4.0, 4.0, 3.0, 4.0, 5.0, 2.0, 5.0, 2.0, 4.0, 5.0, 3.0, 1.0, 5.0, 2.0, 4.0, 4.0, 2.0, 4.0, 5.0, 2.0, 5.0, 6.0, 1.0, 3.0, 3.0, 1.0, 6.0, 4.0, 2.0, 4.0, 4.0, 2.0, 2.0, 2.0, 3.0, 2.0, 6.0, 6.0, 4.0, 2.0, 5.0, 3.0, 3.0, 2.0, 5.0, 6.0, 3.0, 6.0, 3.0, 5.0, 5.0, 4.0, 5.0, 1.0, 2.0, 4.0, 3.0, 5.0, 6.0, 3.0, 4.0, 4.0, 4.0, 3.0, 3.0, 3.0, 2.0, 6.0, 5.0, 3.0, 3.0, 3.0, 4.0, 2.0, 2.0, 4.0, 5.0, 3.0, 3.0, 1.0, 1.0, 3.0, 3.0, 3.0, 4.0, 4.0, 4.0, 6.0, 4.0, 2.0, 5.0, 3.0, 5.0, 2.0, 6.0, 2.0, 6.0, 3.0, 1.0, 5.0, 2.0, 2.0, 3.0, 5.0, 6.0, 2.0, 3.0, 4.0, 5.0, 3.0, 6.0, 2.0, 3.0, 5.0, 3.0, 1.0, 3.0, 4.0, 5.0, 5.0, 3.0, 4.0, 5.0, 6.0, 1.0, 2.0, 6.0, 5.0, 2.0, 5.0, 2.0, 3.0, 2.0, 3.0, 5.0, 4.0, 5.0, 2.0, 6.0, 6.0, 5.0, 2.0, 4.0, 4.0, 6.0, 2.0, 2.0, 4.0, 5.0, 5.0, 2.0, 4.0, 6.0, 5.0, 3.0, 3.0, 4.0, 3.0, 5.0, 4.0, 4.0, 1.0, 5.0, 3.0, 3.0, 2.0, 2.0, 6.0, 5.0, 4.0, 1.0, 2.0, 3.0, 2.0, 4.0, 2.0, 3.0, 3.0, 3.0, 3.0, 4.0, 1.0, 4.0, 4.0, 1.0, 4.0, 5.0, 4.0, 4.0, 4.0, 5.0, 5.0, 6.0, 3.0, 5.0, 5.0, 5.0, 2.0, 3.0, 1.0, 5.0, 3.0, 5.0, 4.0, 4.0, 4.0, 1.0, 4.0, 4.0, 6.0, 2.0, 1.0, 6.0, 4.0, 2.0, 4.0, 5.0, 2.0, 4.0, 2.0, 5.0, 1.0, 4.0, 5.0, 5.0, 5.0, 3.0, 1.0, 5.0, 3.0, 5.0, 1.0, 2.0, 3.0, 4.0, 5.0, 6.0, 2.0, 2.0, 2.0, 4.0, 5.0, 2.0, 2.0, 3.0, 2.0, 2.0, 3.0, 1.0, 6.0, 1.0, 3.0, 3.0, 6.0, 3.0, 5.0, 1.0, 6.0, 3.0, 4.0, 4.0, 2.0, 3.0, 6.0, 4.0, 3.0, 4.0, 5.0, 4.0, 4.0, 3.0, 1.0, 3.0, 2.0, 5.0, 5.0, 5.0, 5.0, 1.0, 5.0, 3.0, 6.0, 5.0, 4.0, 6.0, 2.0, 1.0, 3.0, 4.0, 1.0, 4.0, 2.0, 3.0, 3.0, 6.0, 4.0, 6.0, 2.0, 6.0, 1.0, 3.0, 5.0, 2.0, 1.0, 2.0, 6.0, 5.0, 5.0, 6.0, 2.0, 4.0, 3.0, 5.0, 5.0, 2.0, 3.0, 4.0, 4.0, 2.0, 3.0, 3.0, 4.0, 4.0, 4.0, 2.0, 5.0, 3.0, 4.0, 2.0, 4.0, 2.0, 5.0, 2.0, 1.0, 4.0, 5.0, 6.0, 4.0, 2.0, 2.0, 4.0, 5.0, 3.0, 5.0, 3.0, 4.0, 6.0, 2.0, 1.0, 5.0, 3.0, 2.0, 5.0, 4.0, 3.0, 4.0, 2.0, 3.0, 1.0, 2.0, 4.0, 3.0, 3.0, 3.0, 6.0, 4.0, 5.0, 4.0, 3.0, 5.0, 1.0, 5.0, 4.0, 5.0, 2.0, 4.0, 2.0, 5.0, 5.0, 5.0, 5.0, 2.0, 6.0, 5.0, 5.0, 5.0, 3.0, 5.0, 4.0, 2.0, 5.0, 5.0, 6.0, 2.0, 4.0, 5.0, 2.0, 5.0, 2.0, 1.0, 1.0, 6.0, 5.0, 4.0, 5.0, 5.0, 3.0, 6.0, 6.0, 1.0, 6.0, 5.0, 5.0, 3.0, 3.0, 5.0, 2.0, 3.0, 5.0, 3.0, 3.0, 5.0, 5.0, 4.0, 4.0, 2.0, 5.0, 3.0, 4.0, 3.0, 2.0, 1.0, 3.0, 2.0, 2.0, 1.0, 2.0, 1.0, 3.0, 4.0, 3.0, 3.0, 3.0, 6.0, 5.0, 3.0, 3.0, 3.0, 3.0, 3.0, 4.0, 6.0, 3.0, 2.0, 2.0, 4.0, 5.0, 4.0, 3.0, 3.0, 6.0, 2.0, 5.0, 3.0, 3.0, 1.0, 4.0, 5.0, 4.0, 4.0, 2.0, 5.0, 3.0, 2.0, 2.0, 5.0, 6.0, 3.0, 2.0, 3.0, 1.0, 4.0, 6.0, 5.0, 3.0, 3.0, 1.0, 5.0, 5.0, 4.0, 4.0, 3.0, 4.0, 5.0, 5.0, 5.0, 3.0, 4.0, 4.0, 1.0, 4.0, 4.0, 3.0, 3.0, 4.0, 1.0, 2.0, 5.0, 5.0, 2.0, 2.0, 4.0, 4.0, 4.0, 4.0, 2.0, 4.0, 4.0, 4.0, 4.0, 4.0, 2.0, 2.0, 2.0, 4.0, 5.0, 3.0, 3.0, 5.0, 3.0, 4.0, 5.0, 4.0, 3.0, 5.0, 2.0, 1.0, 4.0, 4.0, 5.0, 4.0, 3.0, 2.0, 4.0, 2.0, 6.0, 5.0, 5.0, 4.0, 4.0, 4.0, 5.0, 5.0, 5.0, 5.0, 5.0, 5.0, 2.0, 4.0, 6.0, 4.0, 5.0, 5.0, 4.0, 5.0, 4.0, 6.0, 5.0, 3.0, 3.0, 5.0, 1.0, 4.0, 6.0, 5.0, 1.0, 6.0, 2.0, 4.0, 2.0, 3.0, 5.0, 5.0, 4.0, 1.0, 4.0, 3.0, 5.0, 4.0, 5.0, 3.0, 5.0, 4.0, 5.0, 5.0, 4.0, 2.0, 6.0, 5.0, 3.0, 4.0, 3.0, 4.0, 5.0, 6.0, 3.0, 5.0, 4.0, 2.0, 3.0, 2.0, 3.0, 2.0, 3.0, 3.0, 3.0, 3.0, 3.0, 2.0, 2.0, 4.0, 3.0, 4.0, 4.0, 5.0, 5.0, 4.0, 4.0, 5.0, 6.0, 3.0, 4.0, 1.0, 4.0, 2.0, 3.0, 1.0, 2.0, 6.0, 5.0, 5.0, 2.0, 2.0, 4.0, 5.0, 4.0, 3.0, 3.0, 3.0, 3.0, 6.0, 3.0, 4.0, 2.0, 6.0, 1.0, 2.0, 4.0, 3.0, 2.0, 4.0, 3.0, 3.0, 4.0, 6.0, 3.0, 4.0, 6.0, 3.0, 2.0, 6.0, 4.0, 5.0, 3.0, 5.0, 3.0, 1.0, 1.0, 3.0, 5.0, 4.0, 5.0, 4.0, 2.0, 1.0, 4.0, 2.0, 2.0, 2.0, 4.0, 5.0, 2.0, 2.0, 4.0, 5.0, 6.0, 4.0, 6.0, 4.0, 1.0, 3.0, 6.0, 2.0, 5.0, 5.0, 3.0, 6.0, 3.0, 4.0, 2.0, 5.0, 5.0, 2.0, 4.0, 1.0, 6.0, 2.0, 5.0, 2.0, 3.0, 3.0, 1.0, 6.0, 1.0, 5.0, 3.0, 2.0, 5.0, 6.0, 5.0, 4.0, 3.0, 6.0, 2.0, 1.0, 4.0, 2.0, 3.0, 5.0, 3.0, 1.0, 1.0, 3.0, 6.0, 5.0, 3.0, 1.0, 6.0, 2.0, 5.0, 6.0, 3.0, 5.0, 5.0, 6.0, 3.0, 6.0, 5.0, 1.0, 3.0, 3.0, 4.0, 2.0, 4.0, 2.0, 4.0, 5.0, 5.0, 2.0, 1.0, 1.0, 3.0, 5.0, 2.0, 3.0, 2.0, 3.0, 5.0, 6.0, 2.0, 3.0, 3.0, 5.0, 2.0, 4.0, 5.0, 4.0, 2.0, 3.0, 3.0, 4.0, 1.0, 2.0, 5.0, 3.0, 4.0, 1.0, 2.0, 2.0, 6.0, 4.0, 5.0, 5.0, 5.0, 5.0, 2.0, 4.0, 5.0, 2.0, 4.0, 4.0, 6.0, 5.0, 4.0, 4.0, 5.0, 3.0, 4.0, 4.0, 5.0, 2.0, 1.0, 2.0, 3.0, 3.0, 3.0, 4.0, 2.0, 1.0, 1.0, 6.0, 5.0, 2.0, 1.0, 4.0, 4.0, 4.0, 3.0, 5.0, 2.0, 1.0, 3.0, 3.0, 4.0, 4.0, 1.0, 5.0, 3.0, 3.0, 2.0, 4.0, 3.0, 3.0, 3.0, 2.0, 4.0, 2.0, 4.0, 2.0, 3.0, 6.0, 3.0, 3.0, 4.0, 5.0, 4.0, 2.0, 5.0, 4.0, 4.0, 5.0, 2.0, 3.0, 2.0, 6.0, 4.0, 4.0, 3.0, 4.0, 4.0, 3.0, 5.0, 3.0, 4.0, 4.0, 5.0, 4.0, 3.0, 6.0, 4.0, 2.0, 5.0, 1.0, 4.0, 6.0, 3.0, 4.0, 5.0, 5.0, 6.0, 1.0, 2.0, 4.0, 5.0, 5.0, 3.0, 6.0, 2.0, 2.0, 4.0, 4.0, 4.0, 2.0, 2.0, 4.0, 4.0, 2.0, 1.0, 3.0, 1.0, 3.0, 3.0, 1.0, 3.0, 4.0, 2.0, 4.0, 5.0, 2.0, 3.0, 3.0, 5.0, 4.0, 4.0, 2.0, 3.0, 1.0, 3.0, 3.0, 5.0, 6.0, 6.0, 4.0, 4.0, 3.0, 4.0, 2.0, 4.0, 1.0, 4.0, 6.0, 6.0, 5.0, 4.0, 3.0, 5.0, 4.0, 5.0, 3.0, 1.0, 3.0, 5.0, 1.0, 5.0, 5.0, 1.0, 2.0, 4.0, 4.0, 4.0, 3.0, 2.0, 4.0, 1.0, 4.0, 5.0, 5.0, 5.0, 5.0, 6.0, 2.0, 3.0, 5.0, 3.0, 3.0, 4.0, 3.0, 3.0, 4.0, 1.0, 4.0, 5.0, 5.0, 5.0, 4.0, 5.0, 4.0, 1.0, 2.0, 1.0, 6.0, 3.0, 3.0, 5.0, 5.0, 2.0, 3.0, 4.0, 2.0, 3.0, 3.0, 1.0, 4.0, 6.0, 5.0, 5.0, 1.0, 5.0, 5.0, 5.0, 2.0, 4.0, 4.0, 6.0, 2.0, 1.0, 5.0, 1.0, 2.0, 2.0, 4.0, 2.0, 4.0, 2.0, 5.0, 1.0, 3.0, 2.0, 2.0, 2.0, 2.0, 5.0, 5.0, 1.0, 4.0, 5.0, 5.0, 3.0, 2.0, 2.0, 5.0, 3.0, 2.0, 2.0, 2.0, 2.0, 5.0, 2.0, 3.0, 6.0, 5.0, 6.0, 1.0, 1.0, 4.0, 4.0, 6.0, 4.0, 5.0, 5.0, 4.0, 4.0, 6.0, 5.0, 6.0, 4.0, 2.0, 1.0, 4.0, 3.0, 5.0, 2.0, 2.0, 2.0, 3.0, 4.0, 5.0, 4.0, 2.0, 5.0, 5.0, 6.0, 4.0, 5.0, 5.0, 4.0, 1.0, 2.0, 3.0, 2.0, 4.0, 3.0, 6.0, 5.0, 4.0, 3.0, 5.0, 2.0, 6.0, 6.0, 2.0, 2.0, 1.0, 5.0, 3.0, 2.0, 3.0, 3.0, 5.0, 4.0, 4.0, 2.0, 1.0, 6.0, 3.0, 1.0, 5.0, 5.0, 3.0, 6.0, 4.0, 6.0, 3.0, 1.0, 4.0, 4.0, 5.0, 3.0, 3.0, 2.0, 5.0, 1.0, 4.0, 6.0, 2.0, 6.0, 3.0, 3.0, 2.0, 1.0, 2.0, 5.0, 3.0, 5.0, 3.0, 2.0, 5.0, 4.0, 3.0, 1.0, 4.0, 6.0, 4.0, 4.0, 3.0, 1.0, 3.0, 1.0, 4.0, 6.0, 1.0, 5.0, 3.0, 1.0, 1.0, 6.0, 2.0, 1.0, 4.0, 1.0, 3.0, 5.0, 2.0, 6.0, 2.0, 4.0, 3.0, 6.0, 3.0, 5.0, 2.0, 1.0, 1.0, 3.0, 5.0, 6.0, 3.0, 5.0, 4.0, 2.0, 4.0, 4.0, 4.0, 4.0, 1.0, 4.0, 1.0, 3.0, 3.0, 6.0, 6.0, 5.0, 4.0, 5.0, 1.0, 4.0, 6.0, 4.0, 4.0, 2.0, 2.0, 5.0, 6.0, 3.0, 5.0, 5.0, 5.0, 6.0, 3.0, 6.0, 2.0, 2.0, 4.0, 6.0, 3.0, 4.0, 5.0, 5.0, 2.0, 6.0, 2.0, 1.0, 5.0, 5.0, 3.0, 1.0, 4.0, 5.0, 6.0, 1.0, 4.0, 5.0, 4.0, 3.0, 4.0, 6.0, 2.0, 2.0, 5.0, 6.0, 1.0, 3.0, 3.0, 2.0, 4.0, 4.0, 1.0, 3.0, 4.0, 2.0, 2.0, 2.0, 4.0, 3.0, 3.0, 2.0, 5.0, 5.0, 6.0, 5.0, 1.0, 3.0, 4.0, 3.0, 5.0, 1.0, 4.0, 2.0, 5.0, 2.0, 2.0, 4.0, 4.0, 3.0, 5.0, 2.0, 6.0, 3.0, 2.0, 5.0, 3.0, 2.0, 3.0, 5.0, 3.0, 4.0, 5.0, 3.0, 4.0, 2.0, 5.0, 3.0, 5.0, 3.0, 5.0, 3.0, 2.0, 6.0, 4.0, 2.0, 2.0, 3.0, 1.0, 3.0, 3.0, 5.0, 1.0, 4.0, 1.0, 4.0, 3.0, 2.0, 4.0, 1.0, 4.0, 1.0, 3.0, 2.0, 2.0, 3.0, 2.0, 4.0, 3.0, 4.0, 5.0, 2.0, 5.0, 2.0, 5.0, 2.0, 3.0, 5.0, 2.0, 2.0, 3.0, 3.0, 6.0, 2.0, 4.0, 4.0, 4.0, 4.0, 2.0, 4.0, 4.0, 2.0, 1.0, 4.0, 4.0, 4.0, 5.0, 2.0, 5.0, 2.0, 3.0, 3.0, 2.0, 3.0, 1.0, 2.0, 4.0, 2.0, 5.0, 4.0, 4.0, 6.0, 4.0, 3.0, 1.0, 3.0, 3.0, 4.0, 1.0, 1.0, 4.0, 2.0, 2.0, 1.0, 3.0, 1.0, 4.0, 2.0, 4.0, 4.0, 1.0, 1.0, 5.0, 2.0, 6.0, 6.0, 5.0, 2.0, 4.0, 1.0, 2.0, 4.0, 5.0, 3.0, 4.0, 2.0, 3.0, 3.0, 4.0, 4.0, 5.0, 5.0, 2.0, 1.0, 5.0, 1.0, 5.0, 2.0, 2.0, 4.0]
freq7 = {1.0: 92, 2.0: 233, 3.0: 263, 4.0: 339, 5.0: 334, 6.0: 364, 7.0: 175}
mec7 = [1.0, 6.0, 3.0, 7.0, 2.0, 6.0, 6.0, 3.0, 4.0, 2.0, 4.0, 6.0, 4.0, 4.0, 7.0, 5.0, 2.0, 7.0, 5.0, 2.0, 5.0, 5.0, 4.0, 3.0, 3.0, 5.0, 4.0, 2.0, 4.0, 2.0, 2.0, 4.0, 6.0, 4.0, 6.0, 2.0, 2.0, 4.0, 2.0, 5.0, 5.0, 4.0, 3.0, 4.0, 3.0, 5.0, 6.0, 6.0, 4.0, 6.0, 1.0, 4.0, 6.0, 6.0, 3.0, 4.0, 5.0, 4.0, 6.0, 7.0, 3.0, 2.0, 5.0, 6.0, 2.0, 3.0, 2.0, 4.0, 5.0, 5.0, 5.0, 5.0, 6.0, 6.0, 7.0, 3.0, 2.0, 5.0, 4.0, 5.0, 3.0, 7.0, 7.0, 4.0, 3.0, 7.0, 4.0, 2.0, 1.0, 2.0, 3.0, 4.0, 5.0, 2.0, 7.0, 2.0, 3.0, 3.0, 3.0, 4.0, 5.0, 2.0, 5.0, 5.0, 6.0, 3.0, 4.0, 4.0, 5.0, 6.0, 2.0, 5.0, 5.0, 1.0, 2.0, 7.0, 6.0, 6.0, 2.0, 7.0, 2.0, 7.0, 5.0, 3.0, 7.0, 4.0, 5.0, 4.0, 2.0, 2.0, 3.0, 3.0, 6.0, 6.0, 5.0, 1.0, 6.0, 4.0, 4.0, 2.0, 3.0, 2.0, 7.0, 4.0, 3.0, 5.0, 3.0, 3.0, 4.0, 5.0, 2.0, 7.0, 5.0, 6.0, 6.0, 4.0, 2.0, 5.0, 7.0, 6.0, 4.0, 2.0, 5.0, 5.0, 1.0, 6.0, 7.0, 3.0, 3.0, 3.0, 5.0, 5.0, 6.0, 5.0, 6.0, 6.0, 4.0, 2.0, 4.0, 4.0, 4.0, 6.0, 4.0, 3.0, 5.0, 6.0, 3.0, 3.0, 5.0, 6.0, 6.0, 4.0, 1.0, 5.0, 7.0, 6.0, 6.0, 6.0, 7.0, 7.0, 3.0, 5.0, 7.0, 1.0, 4.0, 4.0, 4.0, 3.0, 5.0, 5.0, 4.0, 3.0, 5.0, 5.0, 3.0, 3.0, 5.0, 6.0, 5.0, 2.0, 5.0, 2.0, 5.0, 3.0, 1.0, 4.0, 1.0, 5.0, 1.0, 1.0, 1.0, 2.0, 6.0, 3.0, 6.0, 6.0, 6.0, 1.0, 2.0, 2.0, 2.0, 5.0, 6.0, 1.0, 4.0, 3.0, 4.0, 4.0, 5.0, 4.0, 6.0, 6.0, 6.0, 1.0, 2.0, 5.0, 5.0, 4.0, 6.0, 3.0, 7.0, 5.0, 4.0, 4.0, 5.0, 1.0, 4.0, 5.0, 2.0, 7.0, 7.0, 3.0, 6.0, 3.0, 5.0, 6.0, 7.0, 7.0, 3.0, 6.0, 3.0, 4.0, 7.0, 2.0, 3.0, 1.0, 5.0, 4.0, 5.0, 3.0, 7.0, 6.0, 6.0, 3.0, 6.0, 6.0, 1.0, 2.0, 3.0, 2.0, 5.0, 5.0, 3.0, 6.0, 4.0, 3.0, 6.0, 7.0, 5.0, 4.0, 4.0, 6.0, 4.0, 6.0, 6.0, 7.0, 2.0, 6.0, 5.0, 6.0, 7.0, 1.0, 3.0, 7.0, 6.0, 2.0, 5.0, 4.0, 7.0, 4.0, 1.0, 6.0, 4.0, 7.0, 4.0, 5.0, 3.0, 4.0, 3.0, 5.0, 5.0, 3.0, 6.0, 2.0, 4.0, 5.0, 6.0, 7.0, 6.0, 4.0, 7.0, 5.0, 4.0, 5.0, 6.0, 3.0, 4.0, 2.0, 4.0, 4.0, 6.0, 1.0, 3.0, 4.0, 6.0, 6.0, 3.0, 4.0, 3.0, 6.0, 6.0, 4.0, 6.0, 3.0, 3.0, 2.0, 3.0, 7.0, 4.0, 5.0, 2.0, 7.0, 7.0, 5.0, 5.0, 5.0, 6.0, 6.0, 3.0, 1.0, 5.0, 2.0, 7.0, 5.0, 6.0, 2.0, 3.0, 4.0, 2.0, 7.0, 5.0, 5.0, 4.0, 6.0, 4.0, 2.0, 6.0, 2.0, 7.0, 2.0, 5.0, 2.0, 4.0, 3.0, 6.0, 4.0, 6.0, 6.0, 4.0, 4.0, 7.0, 3.0, 1.0, 4.0, 4.0, 5.0, 1.0, 5.0, 5.0, 4.0, 2.0, 4.0, 2.0, 4.0, 3.0, 5.0, 4.0, 2.0, 4.0, 6.0, 3.0, 4.0, 6.0, 6.0, 5.0, 6.0, 6.0, 7.0, 4.0, 4.0, 4.0, 2.0, 5.0, 2.0, 3.0, 3.0, 4.0, 6.0, 4.0, 4.0, 2.0, 3.0, 7.0, 2.0, 1.0, 4.0, 2.0, 6.0, 4.0, 6.0, 7.0, 3.0, 3.0, 1.0, 7.0, 5.0, 4.0, 2.0, 6.0, 6.0, 4.0, 1.0, 5.0, 3.0, 6.0, 4.0, 6.0, 7.0, 4.0, 5.0, 6.0, 4.0, 5.0, 5.0, 5.0, 6.0, 6.0, 6.0, 3.0, 4.0, 4.0, 6.0, 5.0, 2.0, 2.0, 2.0, 4.0, 5.0, 2.0, 7.0, 5.0, 3.0, 6.0, 6.0, 5.0, 5.0, 6.0, 6.0, 2.0, 4.0, 7.0, 4.0, 6.0, 3.0, 5.0, 2.0, 4.0, 6.0, 6.0, 5.0, 2.0, 6.0, 4.0, 4.0, 3.0, 7.0, 6.0, 5.0, 3.0, 5.0, 4.0, 6.0, 3.0, 5.0, 6.0, 4.0, 4.0, 4.0, 6.0, 6.0, 6.0, 6.0, 2.0, 7.0, 2.0, 3.0, 2.0, 3.0, 4.0, 6.0, 2.0, 6.0, 3.0, 4.0, 4.0, 7.0, 6.0, 2.0, 6.0, 7.0, 4.0, 3.0, 5.0, 6.0, 7.0, 1.0, 7.0, 2.0, 7.0, 6.0, 5.0, 3.0, 6.0, 5.0, 7.0, 6.0, 6.0, 5.0, 6.0, 6.0, 5.0, 4.0, 7.0, 4.0, 3.0, 6.0, 5.0, 5.0, 6.0, 5.0, 1.0, 3.0, 6.0, 3.0, 5.0, 1.0, 5.0, 5.0, 3.0, 5.0, 4.0, 1.0, 7.0, 3.0, 5.0, 5.0, 7.0, 7.0, 6.0, 3.0, 3.0, 3.0, 5.0, 6.0, 6.0, 4.0, 6.0, 1.0, 2.0, 7.0, 4.0, 7.0, 6.0, 2.0, 6.0, 4.0, 5.0, 6.0, 4.0, 7.0, 3.0, 1.0, 6.0, 6.0, 5.0, 3.0, 1.0, 3.0, 5.0, 3.0, 3.0, 5.0, 7.0, 6.0, 5.0, 4.0, 3.0, 7.0, 5.0, 2.0, 7.0, 3.0, 4.0, 5.0, 5.0, 2.0, 2.0, 4.0, 6.0, 4.0, 4.0, 7.0, 5.0, 4.0, 5.0, 3.0, 4.0, 7.0, 3.0, 4.0, 3.0, 1.0, 4.0, 2.0, 2.0, 4.0, 6.0, 4.0, 7.0, 1.0, 4.0, 4.0, 2.0, 7.0, 6.0, 4.0, 4.0, 4.0, 3.0, 6.0, 6.0, 1.0, 6.0, 7.0, 7.0, 4.0, 5.0, 5.0, 5.0, 4.0, 6.0, 1.0, 5.0, 4.0, 1.0, 7.0, 5.0, 5.0, 3.0, 6.0, 5.0, 7.0, 2.0, 3.0, 6.0, 4.0, 7.0, 4.0, 5.0, 2.0, 7.0, 3.0, 5.0, 2.0, 7.0, 4.0, 6.0, 3.0, 6.0, 2.0, 2.0, 5.0, 6.0, 5.0, 1.0, 6.0, 3.0, 6.0, 2.0, 4.0, 5.0, 3.0, 6.0, 6.0, 1.0, 6.0, 4.0, 7.0, 7.0, 4.0, 3.0, 5.0, 3.0, 3.0, 5.0, 4.0, 2.0, 3.0, 5.0, 4.0, 2.0, 7.0, 2.0, 3.0, 5.0, 7.0, 2.0, 2.0, 6.0, 4.0, 7.0, 7.0, 6.0, 3.0, 6.0, 2.0, 4.0, 1.0, 7.0, 5.0, 1.0, 4.0, 4.0, 2.0, 3.0, 6.0, 5.0, 6.0, 6.0, 5.0, 5.0, 4.0, 2.0, 4.0, 5.0, 6.0, 6.0, 1.0, 7.0, 3.0, 2.0, 4.0, 6.0, 1.0, 6.0, 6.0, 7.0, 3.0, 6.0, 6.0, 3.0, 5.0, 4.0, 3.0, 5.0, 5.0, 5.0, 2.0, 5.0, 5.0, 4.0, 5.0, 6.0, 6.0, 2.0, 6.0, 6.0, 5.0, 5.0, 4.0, 6.0, 4.0, 5.0, 6.0, 5.0, 5.0, 5.0, 2.0, 3.0, 7.0, 7.0, 6.0, 7.0, 6.0, 3.0, 3.0, 6.0, 6.0, 3.0, 5.0, 5.0, 6.0, 4.0, 1.0, 6.0, 7.0, 3.0, 6.0, 3.0, 3.0, 7.0, 5.0, 4.0, 6.0, 4.0, 5.0, 2.0, 6.0, 5.0, 6.0, 3.0, 6.0, 5.0, 3.0, 4.0, 4.0, 5.0, 6.0, 7.0, 5.0, 6.0, 7.0, 6.0, 6.0, 2.0, 2.0, 6.0, 5.0, 1.0, 5.0, 7.0, 2.0, 3.0, 5.0, 4.0, 3.0, 4.0, 1.0, 3.0, 6.0, 1.0, 3.0, 6.0, 4.0, 5.0, 1.0, 6.0, 7.0, 5.0, 4.0, 4.0, 7.0, 4.0, 4.0, 7.0, 5.0, 6.0, 5.0, 7.0, 2.0, 3.0, 4.0, 3.0, 4.0, 2.0, 2.0, 4.0, 4.0, 2.0, 6.0, 5.0, 5.0, 6.0, 6.0, 5.0, 6.0, 4.0, 2.0, 2.0, 5.0, 4.0, 4.0, 2.0, 6.0, 7.0, 1.0, 1.0, 4.0, 5.0, 2.0, 3.0, 4.0, 4.0, 2.0, 5.0, 2.0, 3.0, 5.0, 1.0, 6.0, 6.0, 6.0, 5.0, 2.0, 6.0, 5.0, 5.0, 6.0, 6.0, 2.0, 7.0, 3.0, 5.0, 1.0, 7.0, 7.0, 4.0, 7.0, 1.0, 5.0, 1.0, 2.0, 4.0, 2.0, 5.0, 4.0, 7.0, 4.0, 3.0, 3.0, 3.0, 5.0, 4.0, 7.0, 6.0, 5.0, 3.0, 3.0, 3.0, 6.0, 5.0, 6.0, 5.0, 3.0, 5.0, 3.0, 2.0, 7.0, 3.0, 6.0, 6.0, 4.0, 1.0, 2.0, 3.0, 6.0, 3.0, 7.0, 5.0, 5.0, 6.0, 5.0, 1.0, 2.0, 5.0, 7.0, 7.0, 7.0, 6.0, 7.0, 3.0, 4.0, 4.0, 3.0, 1.0, 4.0, 1.0, 5.0, 5.0, 2.0, 6.0, 5.0, 6.0, 7.0, 2.0, 3.0, 6.0, 6.0, 5.0, 5.0, 3.0, 1.0, 5.0, 6.0, 6.0, 4.0, 6.0, 6.0, 4.0, 2.0, 3.0, 3.0, 3.0, 5.0, 2.0, 5.0, 3.0, 4.0, 4.0, 2.0, 5.0, 3.0, 7.0, 4.0, 3.0, 4.0, 5.0, 3.0, 7.0, 7.0, 4.0, 2.0, 4.0, 4.0, 6.0, 2.0, 4.0, 5.0, 5.0, 4.0, 3.0, 6.0, 6.0, 2.0, 6.0, 5.0, 1.0, 6.0, 6.0, 3.0, 5.0, 4.0, 6.0, 2.0, 6.0, 4.0, 6.0, 6.0, 7.0, 2.0, 4.0, 5.0, 7.0, 7.0, 4.0, 3.0, 2.0, 5.0, 7.0, 7.0, 5.0, 3.0, 2.0, 5.0, 3.0, 2.0, 6.0, 5.0, 4.0, 5.0, 1.0, 6.0, 2.0, 4.0, 5.0, 6.0, 2.0, 2.0, 6.0, 2.0, 2.0, 5.0, 4.0, 4.0, 7.0, 2.0, 5.0, 4.0, 6.0, 6.0, 2.0, 5.0, 2.0, 5.0, 6.0, 6.0, 6.0, 4.0, 5.0, 3.0, 6.0, 5.0, 1.0, 6.0, 6.0, 6.0, 5.0, 1.0, 4.0, 5.0, 4.0, 7.0, 7.0, 4.0, 7.0, 2.0, 6.0, 6.0, 2.0, 7.0, 4.0, 5.0, 5.0, 5.0, 4.0, 5.0, 3.0, 5.0, 3.0, 3.0, 4.0, 3.0, 6.0, 5.0, 5.0, 4.0, 6.0, 5.0, 1.0, 6.0, 3.0, 5.0, 4.0, 6.0, 7.0, 3.0, 7.0, 2.0, 4.0, 2.0, 3.0, 4.0, 7.0, 3.0, 3.0, 6.0, 4.0, 5.0, 6.0, 5.0, 6.0, 4.0, 7.0, 4.0, 6.0, 5.0, 4.0, 5.0, 5.0, 4.0, 1.0, 6.0, 5.0, 2.0, 7.0, 1.0, 7.0, 3.0, 7.0, 3.0, 4.0, 3.0, 7.0, 3.0, 3.0, 4.0, 4.0, 4.0, 6.0, 7.0, 2.0, 3.0, 4.0, 6.0, 4.0, 6.0, 4.0, 7.0, 2.0, 6.0, 4.0, 6.0, 5.0, 2.0, 2.0, 4.0, 4.0, 7.0, 7.0, 1.0, 3.0, 3.0, 3.0, 4.0, 4.0, 3.0, 3.0, 4.0, 5.0, 2.0, 4.0, 6.0, 2.0, 4.0, 6.0, 3.0, 6.0, 3.0, 2.0, 6.0, 2.0, 4.0, 7.0, 5.0, 4.0, 4.0, 1.0, 6.0, 3.0, 5.0, 3.0, 3.0, 4.0, 2.0, 6.0, 5.0, 6.0, 7.0, 7.0, 5.0, 2.0, 3.0, 6.0, 2.0, 4.0, 2.0, 7.0, 5.0, 5.0, 3.0, 3.0, 3.0, 6.0, 3.0, 3.0, 5.0, 2.0, 4.0, 5.0, 7.0, 6.0, 2.0, 6.0, 6.0, 7.0, 3.0, 2.0, 1.0, 5.0, 4.0, 2.0, 4.0, 6.0, 3.0, 6.0, 2.0, 3.0, 7.0, 6.0, 4.0, 5.0, 6.0, 4.0, 4.0, 4.0, 3.0, 6.0, 6.0, 7.0, 5.0, 5.0, 1.0, 3.0, 7.0, 5.0, 6.0, 4.0, 3.0, 5.0, 6.0, 4.0, 5.0, 5.0, 3.0, 7.0, 5.0, 5.0, 2.0, 2.0, 5.0, 2.0, 4.0, 6.0, 2.0, 2.0, 4.0, 7.0, 2.0, 5.0, 7.0, 4.0, 5.0, 6.0, 5.0, 2.0, 6.0, 5.0, 5.0, 4.0, 5.0, 4.0, 4.0, 5.0, 4.0, 6.0, 6.0, 2.0, 3.0, 2.0, 6.0, 4.0, 6.0, 3.0, 2.0, 5.0, 5.0, 4.0, 1.0, 4.0, 2.0, 5.0, 5.0, 6.0, 5.0, 5.0, 1.0, 3.0, 7.0, 5.0, 4.0, 4.0, 6.0, 4.0, 2.0, 6.0, 3.0, 3.0, 2.0, 4.0, 5.0, 2.0, 2.0, 6.0, 3.0, 1.0, 3.0, 2.0, 2.0, 6.0, 5.0, 5.0, 2.0, 2.0, 6.0, 2.0, 2.0, 7.0, 6.0, 4.0, 6.0, 3.0, 6.0, 4.0, 5.0, 4.0, 2.0, 3.0, 4.0, 7.0, 4.0, 2.0, 6.0, 3.0, 6.0, 7.0, 3.0, 5.0, 3.0, 5.0, 6.0, 7.0, 2.0, 6.0, 7.0, 4.0, 4.0, 6.0, 3.0, 2.0, 6.0, 7.0, 5.0, 4.0, 2.0, 4.0, 4.0, 7.0, 2.0, 6.0, 4.0, 6.0, 3.0, 1.0, 4.0, 4.0, 6.0, 4.0, 2.0, 4.0, 6.0, 6.0, 4.0, 5.0, 5.0, 5.0, 4.0, 4.0, 4.0, 2.0, 5.0, 5.0, 6.0, 4.0, 7.0, 5.0, 6.0, 3.0, 2.0, 6.0, 7.0, 6.0, 6.0, 5.0, 2.0, 3.0, 6.0, 6.0, 2.0, 6.0, 4.0, 2.0, 3.0, 2.0, 6.0, 4.0, 6.0, 5.0, 4.0, 5.0, 5.0, 4.0, 7.0, 6.0, 5.0, 3.0, 6.0, 7.0, 4.0, 4.0, 4.0, 4.0, 4.0, 6.0, 5.0, 5.0, 5.0, 6.0, 6.0, 4.0, 5.0, 2.0, 7.0, 3.0, 7.0, 6.0, 2.0, 6.0, 2.0, 3.0, 2.0, 7.0, 1.0, 6.0, 2.0, 6.0, 5.0, 5.0, 4.0, 5.0, 2.0, 2.0, 4.0, 2.0, 6.0, 5.0, 4.0, 5.0, 6.0, 4.0, 4.0, 6.0, 3.0, 6.0, 5.0, 2.0, 4.0, 3.0, 1.0, 4.0, 3.0, 6.0, 1.0, 6.0, 1.0, 4.0, 3.0, 4.0, 6.0, 2.0, 6.0, 3.0, 3.0, 3.0, 7.0, 4.0, 6.0, 5.0, 3.0, 3.0, 5.0, 7.0, 3.0, 6.0, 2.0, 3.0, 6.0, 6.0, 6.0, 3.0, 5.0, 3.0, 6.0, 3.0, 7.0, 1.0, 4.0, 4.0, 3.0, 3.0, 1.0, 6.0, 6.0, 3.0, 2.0, 1.0, 5.0, 5.0, 3.0, 3.0, 5.0, 3.0, 2.0, 3.0, 3.0, 1.0, 4.0, 5.0, 1.0, 3.0, 5.0, 3.0, 7.0, 6.0, 2.0, 6.0, 4.0, 6.0, 5.0, 7.0, 2.0, 4.0, 3.0, 6.0, 6.0, 2.0, 2.0, 5.0, 4.0, 4.0, 3.0, 5.0, 7.0, 4.0, 5.0, 2.0, 2.0, 4.0, 2.0, 6.0, 1.0, 5.0, 5.0, 3.0, 5.0, 6.0, 3.0, 2.0, 2.0, 5.0, 3.0, 3.0, 4.0, 6.0, 4.0, 4.0, 2.0, 6.0, 4.0, 2.0, 4.0, 3.0, 4.0, 4.0, 3.0, 5.0, 4.0, 4.0, 5.0, 4.0, 4.0, 5.0, 5.0, 5.0, 6.0, 2.0, 4.0, 6.0, 3.0, 3.0, 6.0, 6.0, 6.0, 2.0, 6.0, 6.0, 6.0, 3.0, 1.0, 2.0, 5.0, 2.0, 3.0, 4.0, 5.0, 6.0, 5.0, 5.0, 3.0, 5.0, 1.0, 5.0, 5.0, 3.0, 6.0, 2.0, 4.0, 2.0, 5.0, 5.0, 6.0, 4.0, 3.0, 1.0, 4.0, 5.0, 3.0, 6.0, 7.0, 1.0, 1.0, 6.0, 6.0, 6.0, 4.0, 7.0, 7.0, 4.0, 4.0, 2.0, 2.0]
import matplotlib.pyplot as plt
# fig = plt.figure()
# ax1 = fig.add_subplot(141)
# ax2 = fig.add_subplot(142)
# ax3 = fig.add_subplot(143)
# ax4 = fig.add_subplot(144)
# ax1.hist(mec4)
# ax2.hist(mec5)
# ax3.hist(mec6)
# ax4.hist(mec7)
# # plt.show()
# three_p = []
# one_p = []
# data = {1: [mec4, 3.0], 2: [mec5, 4.0], 3: [mec6, 4.0], 4: [mec7, 6.0]}
# for key in data:
#     for i in range(len(data[key][0])):
#         if data[key][0][i] == data[key][1]:
#             data[key][0][i] = 1.0
#         elif data[key][0][i] == 1.0:
#             data[key][0][i] = data[key][1]
#
# for i in data:
#     print(f'mec{i+3} = ', data[i][0])


fig = plt.figure()
ax1 = fig.add_subplot(141)
ax2 = fig.add_subplot(142)
ax3 = fig.add_subplot(143)
ax4 = fig.add_subplot(144)
import numpy as np

color = ['g-.^', 'r-.o','b-.s', 'k-*' ]
def plot_me(freq, no, y, col, ax):
    a, b = list(freq.keys()), list(freq.values())
    ax.bar(a, b, label=f'{no} MEC', color=col[0], alpha=0.3)
    ax.plot([1] + a + [no+1], [0] + b + [0], col, lw=2, alpha=0.6)
    ax.set_ylabel('No of Requests', fontdict={'weight': 'medium', 'size': 14})
    ax.set_xlabel('No of MECs', fontdict={'weight': 'medium', 'size': 14})
    ax.set_xticks(np.arange(min(y), max(y) + 1, 1))
    ax.set_title(f"Distribution for {no} MECs", fontdict={'weight': 'bold', 'size': 17})

d = [freq4, freq5, freq6, freq7]
axs = [ax1, ax2, ax3, ax4]
dt = [mec4, mec5, mec6, mec7]

for i in range(len(d)):
    plot_me(freq=d[i], no=i+3, y=dt[i], col=color[i], ax=axs[i])
plt.show()

